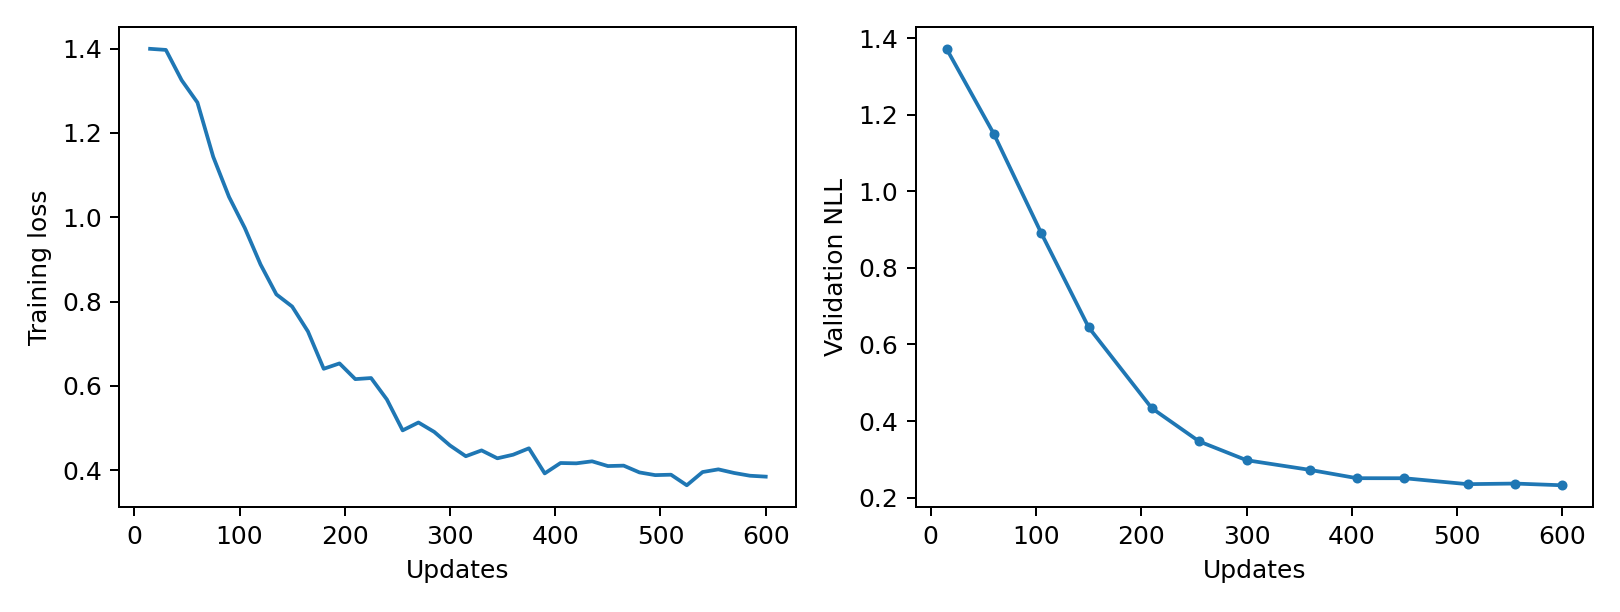

The file beside this chart, header and first rows:
epoch, updates, train_loss, validation_nll, train_seconds, peak_gpu_mib
1, 15, 1.399, 1.372, 1.195, 1196
2, 30, 1.397, , 1.198, 1196
3, 45, 1.325, , 1.187, 1196
4, 60, 1.272, 1.15, 1.185, 1196
5, 75, 1.143, , 1.186, 1196
6, 90, 1.048, , 1.185, 1196
7, 105, 0.9745, 0.8907, 1.189, 1196
8, 120, 0.8877, , 1.185, 1196
9, 135, 0.817, , 1.187, 1196
10, 150, 0.7882, 0.6449, 1.177, 1196
11, 165, 0.7291, , 1.191, 1196
12, 180, 0.6405, , 1.184, 1196
13, 195, 0.6533, , 1.19, 1196
14, 210, 0.616, 0.4336, 1.192, 1196
15, 225, 0.6186, , 1.189, 1196
16, 240, 0.5678, , 1.19, 1196
17, 255, 0.4945, 0.3469, 1.21, 1196
18, 270, 0.5132, , 1.178, 1196
19, 285, 0.4909, , 1.191, 1196
20, 300, 0.4586, 0.2978, 1.193, 1196
21, 315, 0.4332, , 1.183, 1196
22, 330, 0.4469, , 1.179, 1196
23, 345, 0.4282, , 1.195, 1196
24, 360, 0.4368, 0.2726, 1.193, 1196
25, 375, 0.4519, , 1.187, 1196
26, 390, 0.3924, , 1.22, 1196
27, 405, 0.4171, 0.2508, 1.222, 1196
28, 420, 0.4163, , 1.203, 1196
29, 435, 0.4211, , 1.195, 1196
30, 450, 0.4098, 0.2507, 1.192, 1196
31, 465, 0.4108, , 1.229, 1196
32, 480, 0.3948, , 1.29, 1196
33, 495, 0.3883, , 1.226, 1196
34, 510, 0.3893, 0.2352, 1.22, 1196
35, 525, 0.3642, , 1.206, 1196
36, 540, 0.3956, , 1.186, 1196
37, 555, 0.402, 0.2368, 1.186, 1196
38, 570, 0.3934, , 1.213, 1196
39, 585, 0.3869, , 1.18, 1196
40, 600, 0.3847, 0.2323, 1.182, 1196
